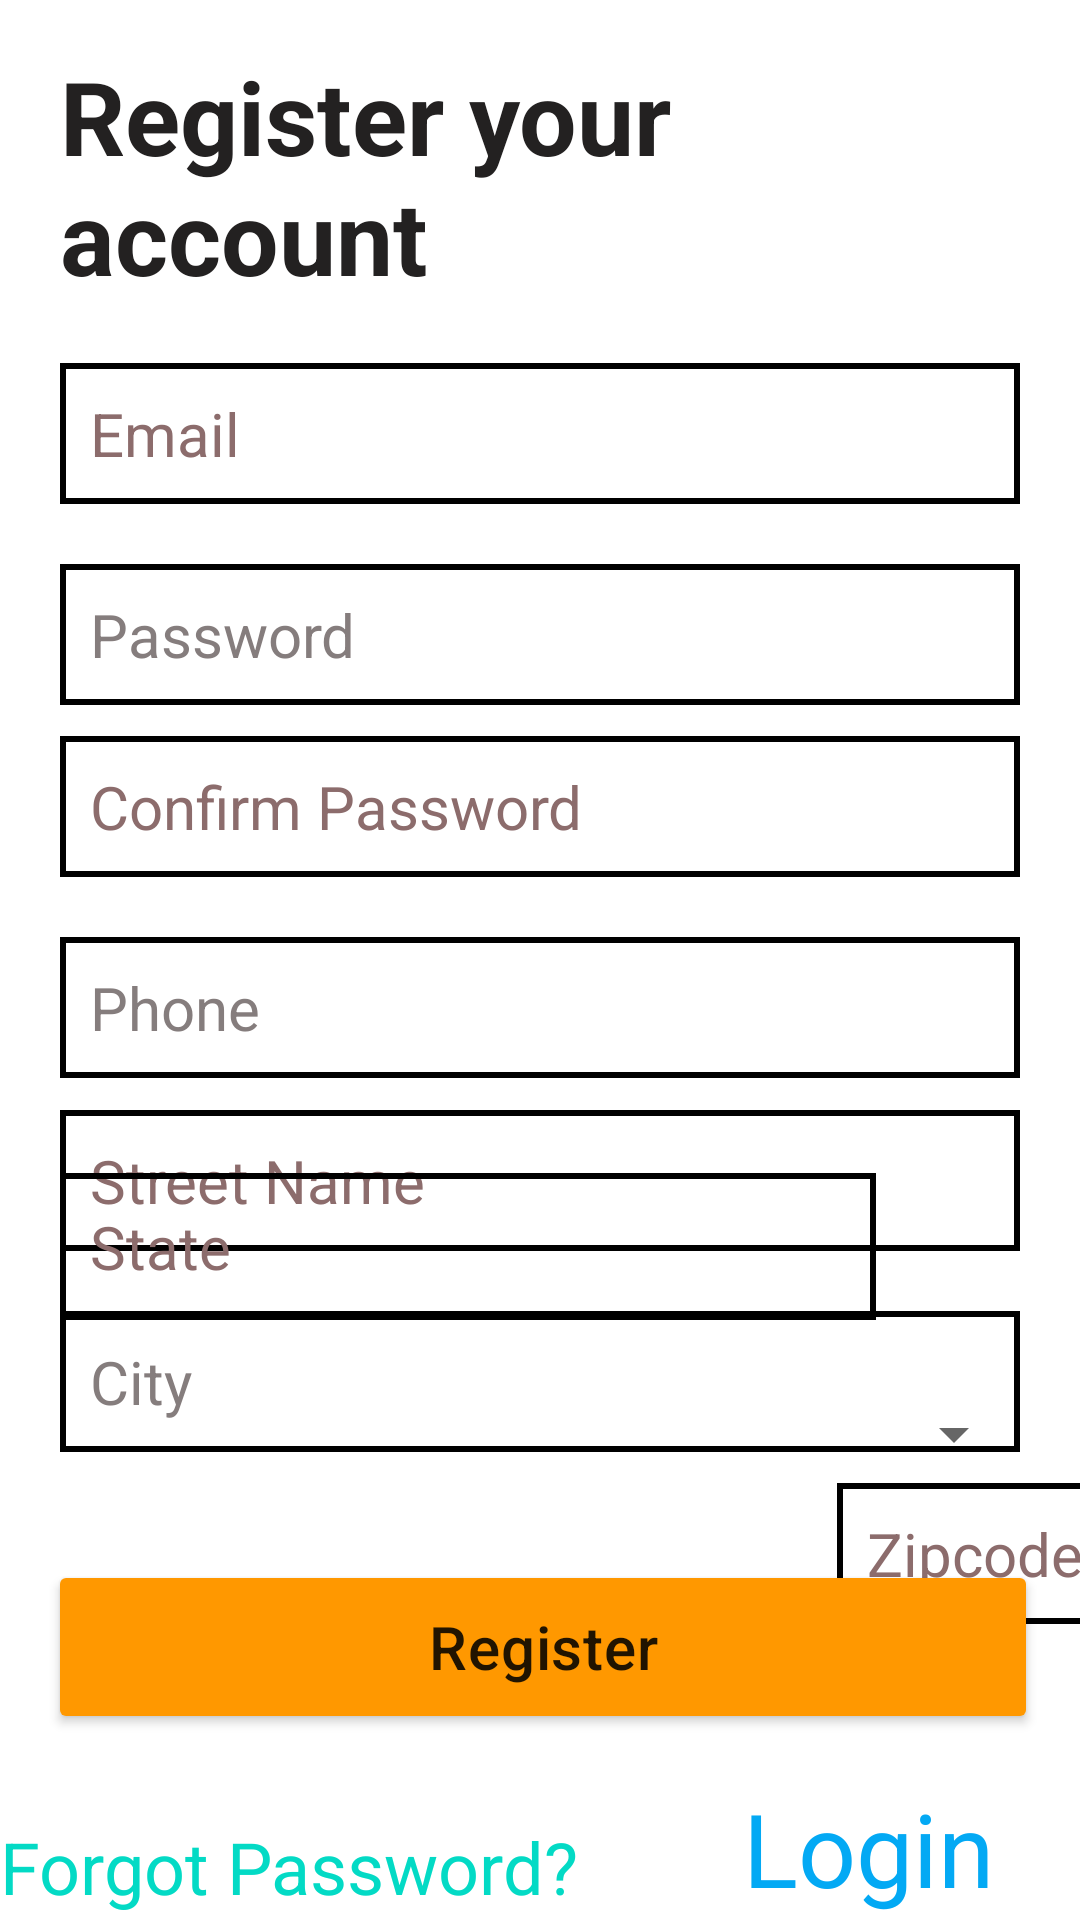

This screen was rendered from an Android layout file. Write that file and the resources it references.
<!-- AndroidManifest.xml: application theme Theme.SimpleQuestionnarieApplication -->
<!-- res/layout/activity_registration.xml -->
<?xml version="1.0" encoding="utf-8"?>
<androidx.constraintlayout.widget.ConstraintLayout xmlns:android="http://schemas.android.com/apk/res/android"
    xmlns:app="http://schemas.android.com/apk/res-auto"
    xmlns:tools="http://schemas.android.com/tools"
    android:layout_width="match_parent"
    android:layout_height="match_parent">

    <androidx.constraintlayout.widget.Guideline
        android:id="@+id/guidelineStart"
        android:layout_width="wrap_content"
        android:layout_height="wrap_content"
        android:orientation="vertical"
        app:layout_constraintGuide_begin="20dp" />

    <androidx.constraintlayout.widget.Guideline
        android:id="@+id/guidelineEnd"
        android:layout_width="wrap_content"
        android:layout_height="wrap_content"
        android:orientation="vertical"
        app:layout_constraintGuide_end="20dp" />

    <TextView
        android:id="@+id/tv_registrationPage"
        android:layout_width="0dp"
        android:layout_height="wrap_content"
        android:layout_marginTop="16dp"
        android:text="Register your account"
        android:textColor="#232121"
        android:textSize="34sp"
        android:textStyle="bold"
        app:layout_constraintEnd_toEndOf="@id/guidelineEnd"
        app:layout_constraintHorizontal_bias="1.0"
        app:layout_constraintStart_toStartOf="@id/guidelineStart"
        app:layout_constraintTop_toTopOf="parent" />

    <EditText
        android:id="@+id/et_Email"
        android:layout_width="0dp"
        android:layout_height="wrap_content"
        android:background="@drawable/text_borders"
        android:padding="10dp"
        android:text="Email"
        android:textColor="#8C6C6C"
        android:textColorHint="#7A7272"
        android:textSize="20sp"
        app:layout_constraintBottom_toBottomOf="parent"
        app:layout_constraintEnd_toEndOf="@id/guidelineEnd"
        app:layout_constraintHorizontal_bias="0.0"
        app:layout_constraintStart_toStartOf="@id/guidelineStart"
        app:layout_constraintTop_toBottomOf="@+id/tv_registrationPage"
        app:layout_constraintVertical_bias="0.04" />

    <EditText
        android:id="@+id/et_Password"
        android:layout_width="0dp"
        android:layout_height="wrap_content"
        android:layout_marginTop="20dp"
        android:background="@drawable/text_borders"
        android:padding="10dp"
        android:text="Password"
        android:textColor="#857D7D"
        android:textSize="20sp"
        app:layout_constraintEnd_toEndOf="@id/guidelineEnd"
        app:layout_constraintHorizontal_bias="1.0"
        app:layout_constraintStart_toStartOf="@id/guidelineStart"
        app:layout_constraintTop_toBottomOf="@id/et_Email" />

    <EditText
        android:id="@+id/et_confirmPassword"
        android:layout_width="0dp"
        android:layout_height="wrap_content"
        android:layout_marginTop="20dp"
        android:layout_marginBottom="484dp"
        android:background="@drawable/text_borders"
        android:padding="10dp"
        android:text="Confirm Password"
        android:textColor="#8C6C6C"
        android:textColorHint="#7A7272"
        android:textSize="20sp"
        app:layout_constraintBottom_toBottomOf="parent"
        app:layout_constraintEnd_toEndOf="@id/guidelineEnd"
        app:layout_constraintHorizontal_bias="0.0"
        app:layout_constraintStart_toStartOf="@id/guidelineStart"
        app:layout_constraintTop_toBottomOf="@+id/et_Password"
        app:layout_constraintVertical_bias="0.066" />

    <EditText
        android:id="@+id/et_Phone"
        android:layout_width="0dp"
        android:layout_height="wrap_content"
        android:layout_marginTop="20dp"
        android:background="@drawable/text_borders"
        android:padding="10dp"
        android:text="Phone"
        android:textColor="#857D7D"
        android:textSize="20sp"
        app:layout_constraintEnd_toEndOf="@id/guidelineEnd"
        app:layout_constraintHorizontal_bias="1.0"
        app:layout_constraintStart_toStartOf="@id/guidelineStart"
        app:layout_constraintTop_toBottomOf="@id/et_confirmPassword" />

    <EditText
        android:id="@+id/et_streetName"
        android:layout_width="0dp"
        android:layout_height="wrap_content"
        android:background="@drawable/text_borders"
        android:padding="10dp"
        android:text="Street Name"
        android:textColor="#8C6C6C"
        android:textColorHint="#7A7272"
        android:textSize="20sp"
        app:layout_constraintBottom_toBottomOf="parent"
        app:layout_constraintEnd_toEndOf="@id/guidelineEnd"
        app:layout_constraintHorizontal_bias="1.0"
        app:layout_constraintStart_toStartOf="@id/guidelineStart"
        app:layout_constraintTop_toBottomOf="@+id/et_Phone"
        app:layout_constraintVertical_bias="0.045" />

    <EditText
        android:id="@+id/et_city"
        android:layout_width="0dp"
        android:layout_height="wrap_content"
        android:layout_marginTop="20dp"
        android:background="@drawable/text_borders"
        android:padding="10dp"
        android:text="City"
        android:textColor="#857D7D"
        android:textSize="20sp"
        app:layout_constraintEnd_toEndOf="@id/guidelineEnd"
        app:layout_constraintHorizontal_bias="1.0"
        app:layout_constraintStart_toStartOf="@id/guidelineStart"
        app:layout_constraintTop_toBottomOf="@id/et_streetName" />

    <EditText
        android:id="@+id/et_state"
        android:layout_width="272dp"
        android:layout_height="49dp"
        android:layout_marginRight="50dp"
        android:layout_marginBottom="200dp"
        android:background="@drawable/text_borders"
        android:orientation="horizontal"
        android:padding="10dp"
        android:paddingLeft="10dp"
        android:text="State"
        android:textColor="#8C6C6C"
        android:textColorHint="#7A7272"
        android:textSize="20sp"
        app:layout_constraintBottom_toBottomOf="parent"
        app:layout_constraintEnd_toEndOf="@id/guidelineEnd"
        app:layout_constraintHorizontal_bias="0.0"
        app:layout_constraintStart_toStartOf="@+id/guidelineStart" />

    <EditText
        android:id="@+id/et_zipcode"
        android:layout_width="wrap_content"
        android:layout_height="wrap_content"
        android:layout_marginRight="10dp"
        android:background="@drawable/text_borders"
        android:padding="10dp"
        android:text="Zipcode"
        android:textColor="#8C6C6C"
        android:textColorHint="#7A7272"
        android:textSize="20sp"
        app:layout_constraintBottom_toBottomOf="parent"
        app:layout_constraintEnd_toEndOf="parent"
        app:layout_constraintHorizontal_bias="0.382"
        app:layout_constraintStart_toEndOf="@+id/et_state"
        app:layout_constraintTop_toBottomOf="@+id/et_city"
        app:layout_constraintVertical_bias="0.095" />

    <Button
        android:id="@+id/btn_register"
        android:layout_width="match_parent"
        android:layout_height="58dp"
        android:layout_marginLeft="16dp"
        android:layout_marginTop="80dp"
        android:layout_marginRight="14dp"
        android:backgroundTint="#FF9800"
        android:padding="6dp"
        android:text="Register"
        android:textAppearance="@style/TextAppearance.MaterialComponents.Headline6"
        app:layout_constraintEnd_toEndOf="@id/guidelineEnd"
        app:layout_constraintHorizontal_bias="1.0"
        app:layout_constraintStart_toStartOf="@id/guidelineStart"
        app:layout_constraintTop_toBottomOf="@id/et_state" />

    <TextView
        android:id="@+id/tv_forgotPassword"
        android:layout_width="wrap_content"
        android:layout_height="wrap_content"
        android:layout_marginTop="28dp"
        android:text="Forgot Password?"
        android:textColor="@color/teal_200"
        android:textSize="24sp"
        app:layout_constraintTop_toBottomOf="@id/btn_register"
        tools:ignore="MissingConstraints"
        tools:layout_editor_absoluteX="20dp" />

    <TextView
        android:id="@+id/tv_regLogin"
        android:layout_width="wrap_content"
        android:layout_height="wrap_content"
        android:layout_marginTop="15dp"
        android:text="Login"
        android:textColor="#03A9F4"
        android:textSize="34sp"
        app:layout_constraintBottom_toBottomOf="parent"
        app:layout_constraintEnd_toStartOf="@+id/guidelineEnd"
        app:layout_constraintHorizontal_bias="0.866"
        app:layout_constraintStart_toEndOf="@+id/tv_forgotPassword"
        app:layout_constraintTop_toBottomOf="@+id/btn_register"
        app:layout_constraintVertical_bias="0.128" />

    <Spinner
        android:id="@+id/spinner"
        android:layout_width="match_parent"
        android:layout_height="52dp"
        android:layout_marginLeft="18dp"
        android:layout_marginRight="18dp"
        android:layout_marginBottom="16dp"
        android:spinnerMode="dropdown"
        android:textAlignment="textStart"
        app:layout_constraintBottom_toTopOf="@+id/btn_register"
        app:layout_constraintEnd_toEndOf="parent"
        app:layout_constraintEnd_toStartOf="@+id/et_zipcode"
        app:layout_constraintHorizontal_bias="1.0"
        app:layout_constraintStart_toStartOf="@+id/guidelineStart"></Spinner>

</androidx.constraintlayout.widget.ConstraintLayout>
<!-- resources referenced by this layout -->
<resources>
  <!-- drawable text_borders (drawable-v24) -->
  <?xml version="1.0" encoding="utf-8"?>
  <shape xmlns:android="http://schemas.android.com/apk/res/android"
      android:shape="rectangle"
      android:color="@color/black">
      <solid
          android:color="@android:color/transparent"/>
      <stroke
          android:color="@color/black"
          android:width="2dp"/>
  </shape>
  <style name="Theme.SimpleQuestionnarieApplication" parent="Theme.MaterialComponents.DayNight.DarkActionBar">
          
          <item name="colorPrimary">@color/purple_500</item>
          <item name="colorPrimaryVariant">@color/purple_700</item>
          <item name="colorOnPrimary">@color/white</item>
          
          <item name="colorSecondary">@color/teal_200</item>
          <item name="colorSecondaryVariant">@color/teal_700</item>
          <item name="colorOnSecondary">@color/black</item>
          
          <item name="android:statusBarColor" tools:targetApi="l">?attr/colorPrimaryVariant</item>
          
      </style>
  <!-- not gathered from this repository: default colours our renderer supplied (Android Studio template values) -->
  <color name="purple_500">#FF6200EE</color>
  <color name="purple_700">#FF3700B3</color>
  <color name="teal_200">#FF03DAC5</color>
  <color name="teal_700">#FF018786</color>
  <color name="black">#FF000000</color>
  <color name="white">#FFFFFFFF</color>
</resources>
